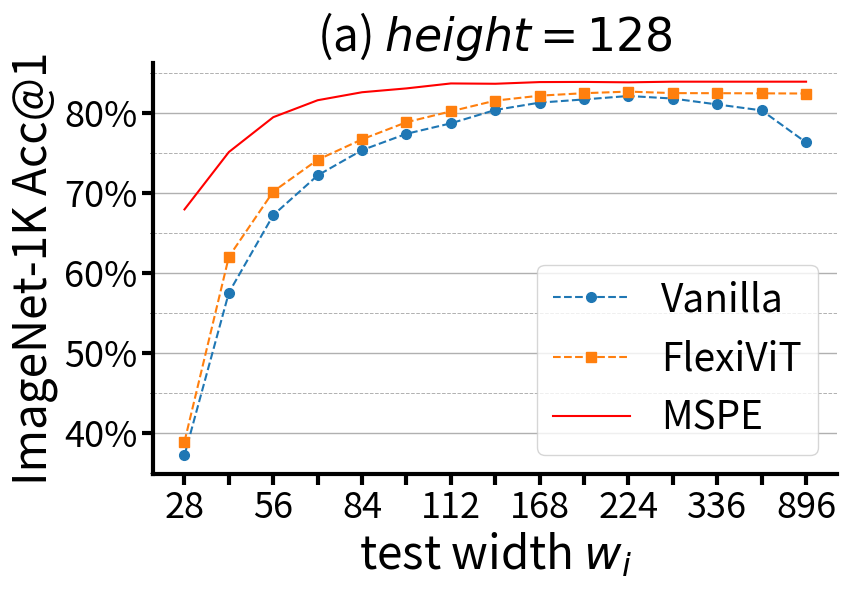

The script that saved this image:
import matplotlib.pyplot as plt
from matplotlib.ticker import MultipleLocator, FuncFormatter


def custom_formatter(x, pos):
    return f'{int(x)}%'


title_fontsize = 33
tick_label_fontsize = 26
legend_fontsize = 28
line_width = 3  # Adjust line width
minor_tick_length = 8
l1 = 1.5
marker_size = 7

# Resolutions
resolutions = [x * 14 for x in [2, 3, 4, 5, 6, 7, 8, 10, 12, 14, 16, 20, 24, 32, 64]]
resolution_labels = [str(res) for res in resolutions]

# Accuracies
vanilla_accuracy = [37.23, 57.58, 67.28, 72.25, 75.41, 77.45, 78.76, 80.43, 81.35, 81.75, 82.18, 81.86, 81.12, 80.38,
                    76.37]
flexivit_accuracy = [38.94, 62.07, 70.23, 74.20, 76.76, 78.90, 80.26, 81.60, 82.22, 82.53, 82.73, 82.54, 82.53, 82.51,
                     82.49]
mspe_accuracy = [67.99, 75.17, 79.53, 81.65, 82.65, 83.13, 83.75, 83.71, 83.92, 83.94, 83.89, 83.97, 83.97, 83.97,
                 83.97]

# Create plot
fig, ax = plt.subplots(figsize=(6 / 0.7, 6))

# Plotting accuracies
ax.plot(resolution_labels, vanilla_accuracy, label='Vanilla', linestyle='--', linewidth=l1, marker='o', markersize=marker_size)
ax.plot(resolution_labels, flexivit_accuracy, label='FlexiViT', linestyle='--', linewidth=l1, marker='s',
        markersize=marker_size)
ax.plot(resolution_labels, mspe_accuracy, marker=None, label='MSPE', linewidth=l1, color='r')

# Set titles and labels
ax.set_xlabel(f'test width $w_i$', fontsize=title_fontsize)
ax.set_ylabel('ImageNet-1K Acc@1', fontsize=title_fontsize)
ax.set_title(f'(a) $height=128$', fontsize=title_fontsize)

# Set x-axis tick labels
ax.set_xticks(resolution_labels[::2])
ax.set_xticklabels(resolution_labels[::2])

# Set minor ticks
ax.xaxis.set_minor_locator(MultipleLocator(1))

# Set axis visibility and line width
ax.spines['top'].set_visible(False)
ax.spines['right'].set_visible(False)
ax.spines['bottom'].set_linewidth(line_width)
ax.spines['left'].set_linewidth(line_width)
ax.tick_params(axis='both', labelsize=tick_label_fontsize)
ax.tick_params(axis='x', which='minor', width=line_width, length=minor_tick_length)
ax.tick_params(axis='both', which='major', width=line_width, length=minor_tick_length)

# Add legend
ax.legend(fontsize=legend_fontsize)

# Display grid
ax.grid(True, which='major', axis='y', linestyle='-', linewidth=1.0)
ax.grid(True, which='minor', axis='y', linestyle='--', linewidth=0.7)

# Set y-axis ticks
ax.yaxis.set_major_locator(MultipleLocator(10))
ax.yaxis.set_minor_locator(MultipleLocator(5))

# Set y-axis formatter
ax.yaxis.set_major_formatter(FuncFormatter(custom_formatter))

plt.tight_layout()

# Display and save the figure
plt.show()
fig.savefig('intro-fig2.pdf')
